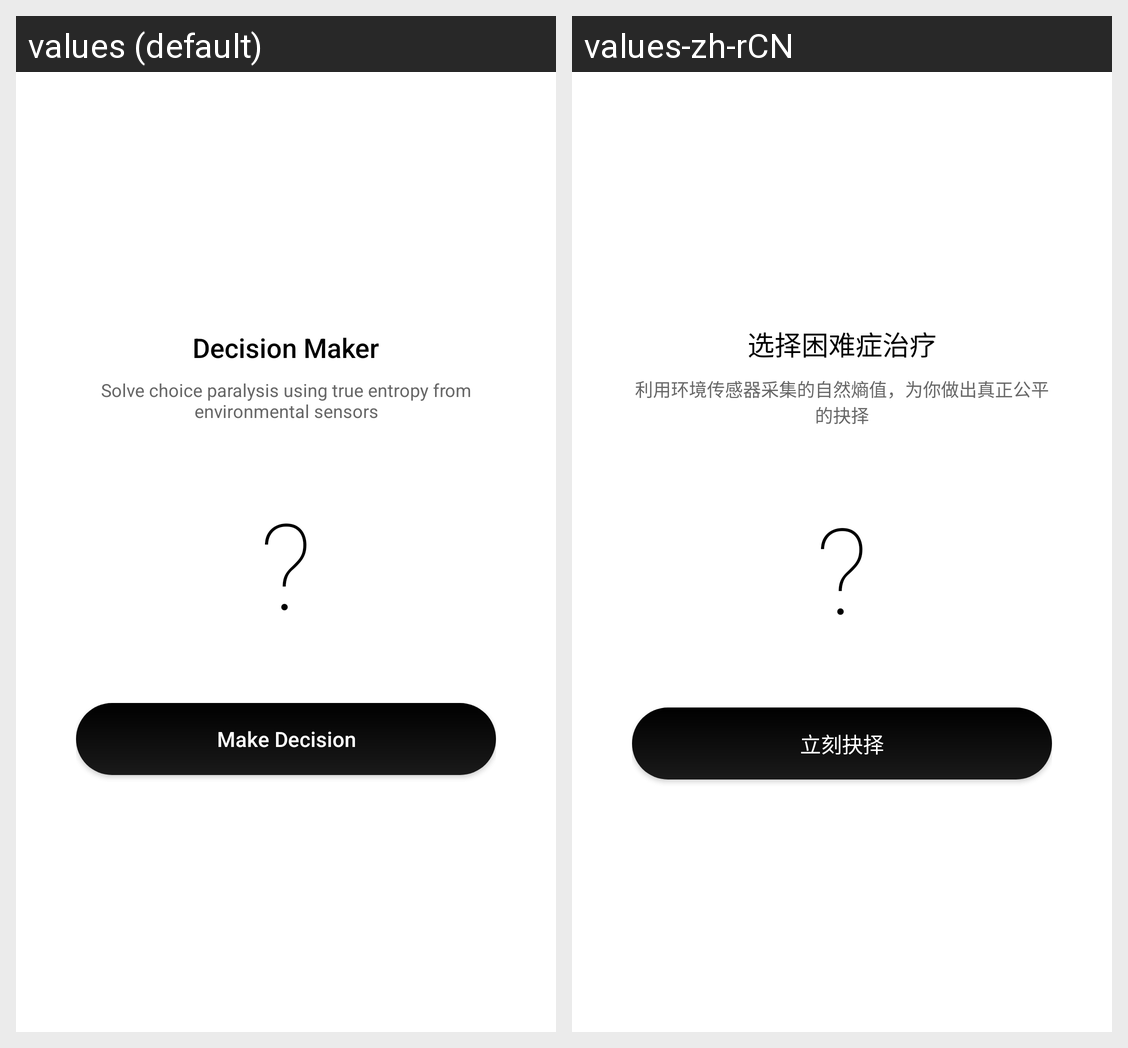

Strings drawn on this Android screen and how each of the app's shown locales translates them:
Android screen res/layout/dialog_random_result.xml rendered under 2 locales, left to right: values (default), values-zh-rCN. Device: Nexus 5 (rendered at 1080×1920; each locale shown at half size, 540×960, under a caption strip naming it); theme Theme.MyTools.
Strings drawn on this screen, with the default value and each locale's value (text and hints the layout hard-codes, and strings that could not be matched under every locale, appear in the picture but are not listed):

random_title
  values: Decision Maker
  values-zh-rCN: 选择困难症治疗

random_desc
  values: Solve choice paralysis using true entropy from environmental sensors
  values-zh-rCN: 利用环境传感器采集的自然熵值，为你做出真正公平的抉择

random_btn
  values: Make Decision
  values-zh-rCN: 立刻抉择
